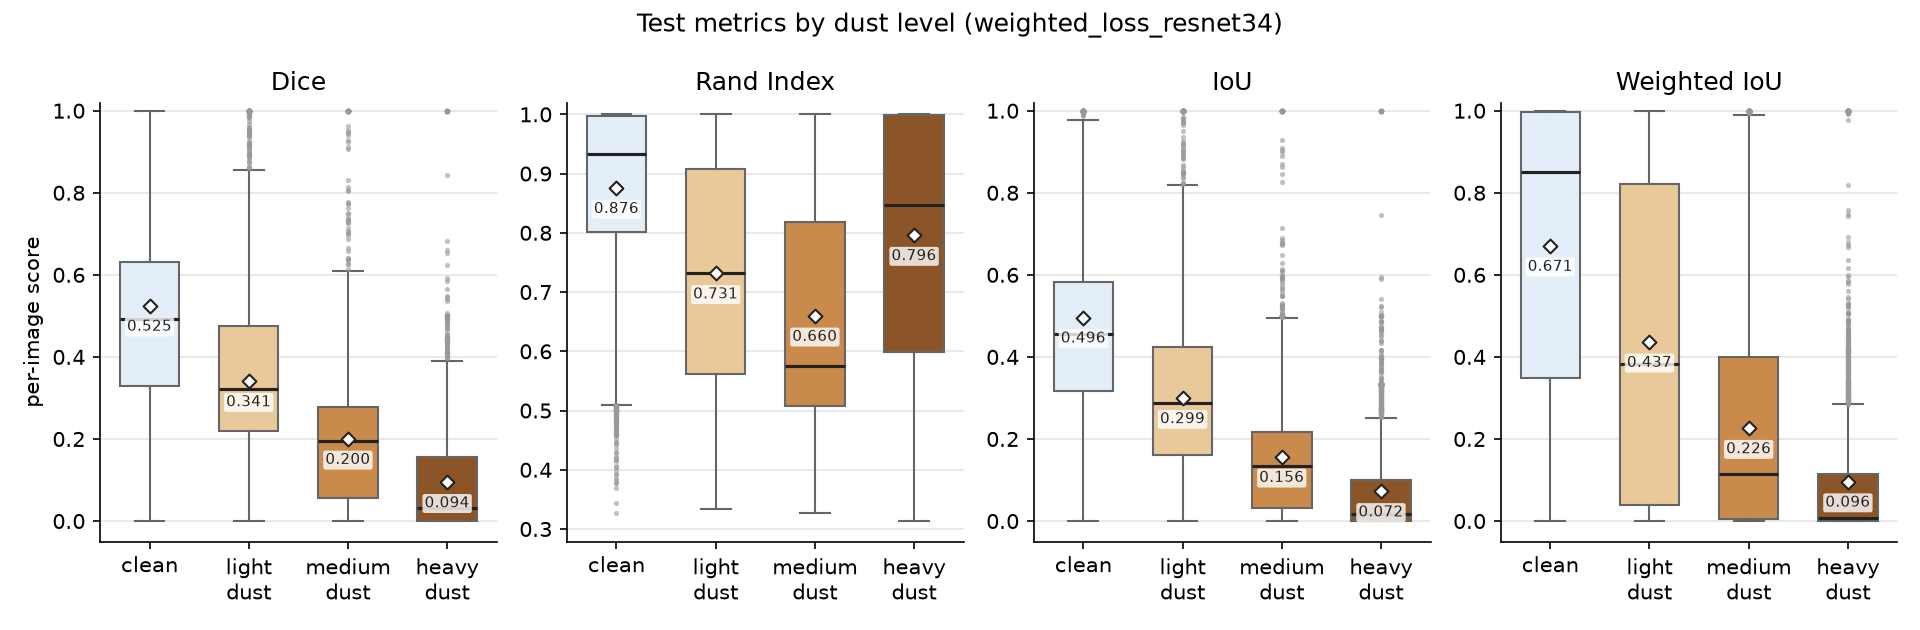

Values plotted in this chart, from the file beside it:
level, dice, rand_index, iou, weighted_iou
clean, 0.5248, 0.8757, 0.496, 0.6707
light dust, 0.3407, 0.7315, 0.2995, 0.4366
medium dust, 0.2002, 0.6598, 0.1564, 0.2263
heavy dust, 0.09443, 0.7961, 0.07227, 0.09609
